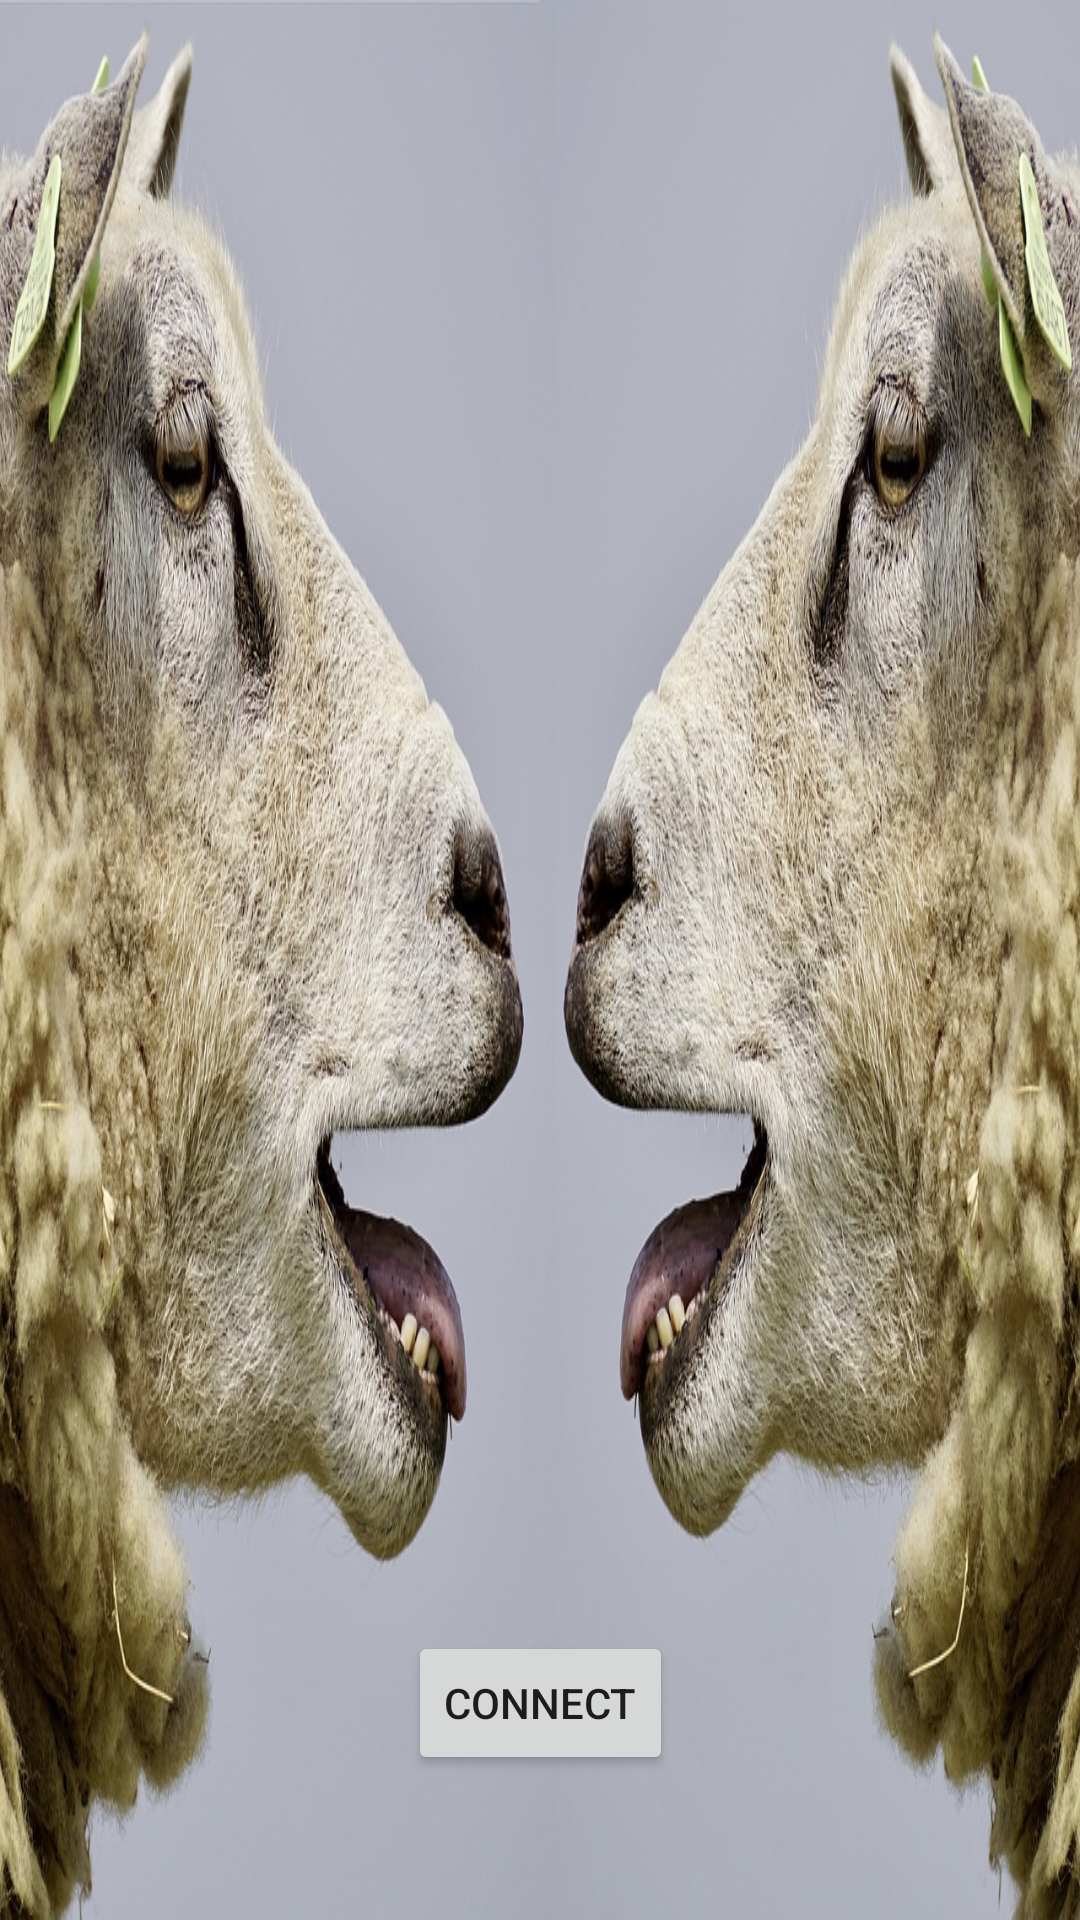

Produce the Android XML layout that renders to this screen, including the resource entries it uses.
<!-- AndroidManifest.xml: application theme AppTheme -->
<!-- res/layout/activity_ending.xml -->
<?xml version="1.0" encoding="utf-8"?>
<android.support.constraint.ConstraintLayout xmlns:android="http://schemas.android.com/apk/res/android"
    xmlns:app="http://schemas.android.com/apk/res-auto"
    xmlns:tools="http://schemas.android.com/tools"
    android:layout_width="match_parent"
    android:layout_height="match_parent"
    android:background="@drawable/background"
    tools:context="com.example.pengfeisong.videochatdemo.EndingActivity">

    <Button
        android:id="@+id/button"
        android:layout_width="wrap_content"
        android:layout_height="wrap_content"
        android:layout_marginBottom="8dp"
        android:layout_marginEnd="8dp"
        android:layout_marginStart="8dp"
        android:layout_marginTop="8dp"
        android:onClick="connect"
        android:text="Connect"
        app:layout_constraintBottom_toBottomOf="parent"
        app:layout_constraintEnd_toEndOf="parent"
        app:layout_constraintStart_toStartOf="parent"
        app:layout_constraintTop_toTopOf="parent"
        app:layout_constraintVertical_bias="0.93" />
</android.support.constraint.ConstraintLayout>
<!-- resources referenced by this layout -->
<resources>
  <!-- drawable background: jpg bitmap (drawable, 323339 bytes) -->
  <style name="AppTheme" parent="Theme.AppCompat.Light.DarkActionBar">
          
          <item name="colorPrimary">@color/colorPrimary</item>
          <item name="colorPrimaryDark">@color/colorPrimaryDark</item>
          <item name="colorAccent">@color/colorAccent</item>
      </style>
  <!-- not gathered from this repository: default colours our renderer supplied (Android Studio template values) -->
  <color name="colorPrimary">#FF6200EE</color>
  <color name="colorPrimaryDark">#FF3700B3</color>
  <color name="colorAccent">#FF03DAC5</color>
</resources>
